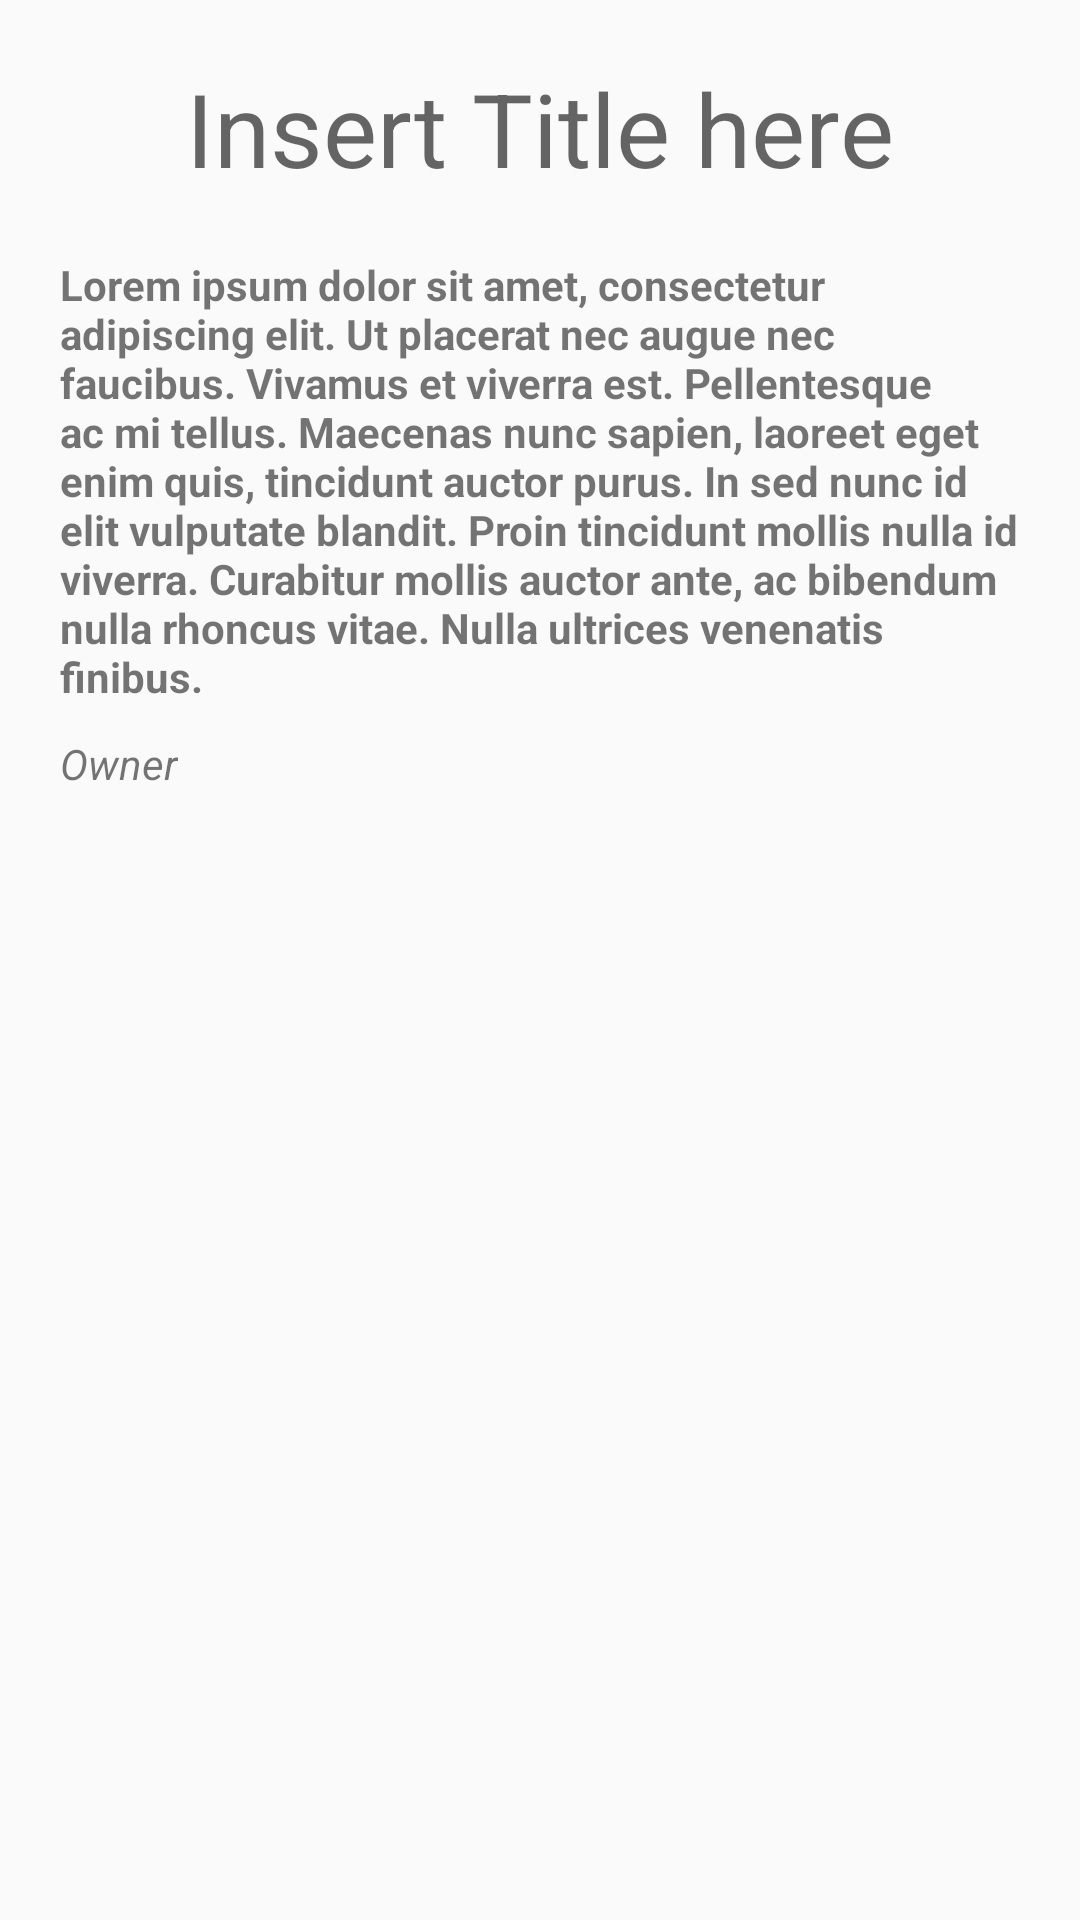

Produce the Android XML layout that renders to this screen, including the resource entries it uses.
<!-- AndroidManifest.xml: application theme AppTheme -->
<!-- res/layout/activity_read_message.xml -->
<?xml version="1.0" encoding="utf-8"?>

<LinearLayout xmlns:android="http://schemas.android.com/apk/res/android"
    xmlns:tools="http://schemas.android.com/tools"
    android:layout_width="match_parent"
    android:layout_height="match_parent"
    android:orientation="vertical"
    android:padding="10dp"
    tools:context=".activities.inbox.ReadMessageActivity">


    <TextView
        android:id="@+id/title"
        android:layout_width="wrap_content"
        android:layout_height="wrap_content"
        android:layout_gravity="center"
        android:padding="10dp"
        android:text="@string/title"
        android:textAppearance="@style/TextAppearance.AppCompat.Display1" />

    <TextView
        android:id="@+id/content"
        android:layout_width="wrap_content"
        android:layout_height="wrap_content"
        android:padding="10dp"
        android:text="@string/content"
        android:textStyle="bold"/>

    <TextView
        android:id="@+id/owner"
        android:layout_width="wrap_content"
        android:layout_height="wrap_content"
        android:paddingEnd="10dp"
        android:paddingStart="10dp"
        android:text="@string/owner"
        android:textStyle="italic" />


</LinearLayout>
<!-- resources referenced by this layout -->
<resources>
  <string name="content">Lorem ipsum dolor sit amet, consectetur adipiscing elit. Ut placerat nec augue nec faucibus. Vivamus et viverra est. Pellentesque ac mi tellus. Maecenas nunc sapien, laoreet eget enim quis, tincidunt auctor purus. In sed nunc id elit vulputate blandit. Proin tincidunt mollis nulla id viverra. Curabitur mollis auctor ante, ac bibendum nulla rhoncus vitae. Nulla ultrices venenatis finibus.</string>
  <string name="owner">Owner</string>
  <string name="title">Insert Title here</string>
  <style name="AppTheme" parent="Theme.AppCompat.Light.DarkActionBar">
          
          <item name="colorPrimary">@color/colorPrimary</item>
          <item name="colorPrimaryDark">@color/colorPrimaryDark</item>
          <item name="colorAccent">@color/colorAccent</item>
          <item name="windowActionBar">false</item>
          <item name="windowNoTitle">true</item>
      </style>
  <color name="colorPrimary">#3F51B5</color>
  <color name="colorPrimaryDark">#303F9F</color>
  <color name="colorAccent">#FF4081</color>
</resources>
